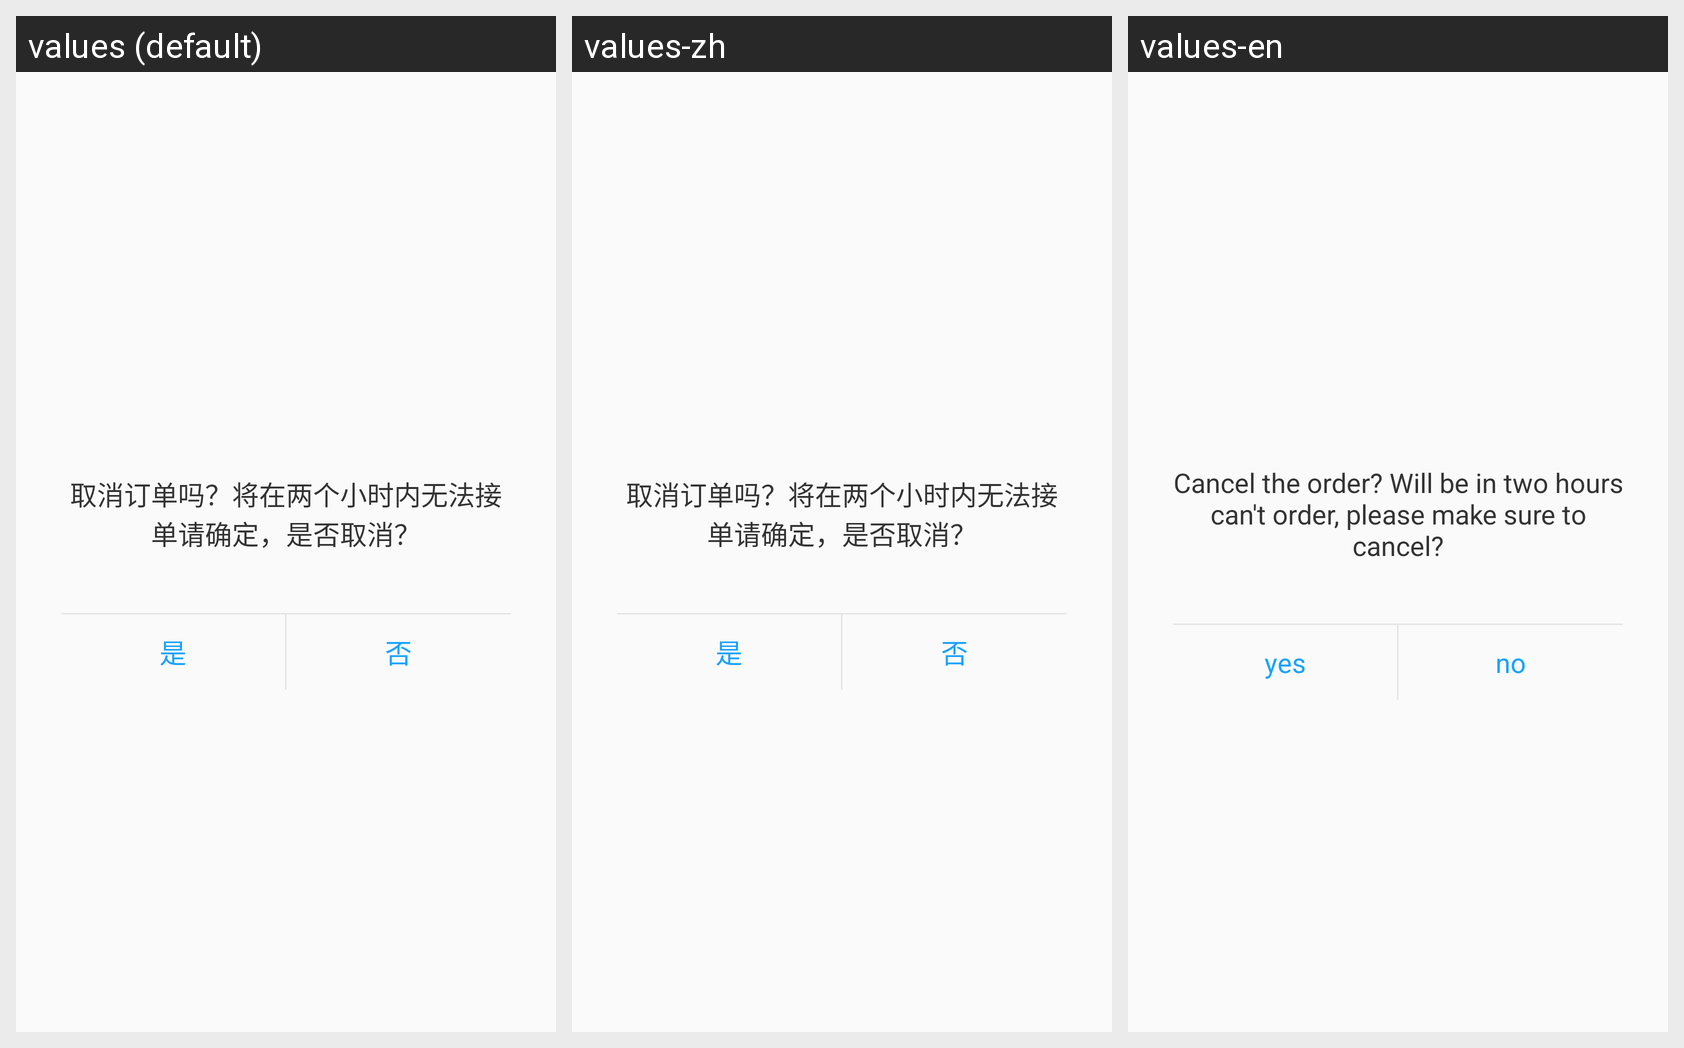

Here is an Android app screen in its default locale and in the app's own translations. Write out the translated-string differences for the strings that appear on this screen.
Android screen res/layout/dialog_itemview.xml rendered under 3 locales, left to right: values (default), values-zh, values-en. Device: Nexus 5 (rendered at 1080×1920; each locale shown at half size, 540×960, under a caption strip naming it); theme ImageTranslucentTheme.
Strings drawn on this screen, with the default value and each locale's value (text and hints the layout hard-codes, and strings that could not be matched under every locale, appear in the picture but are not listed):

dialog_tip
  values: 取消订单吗？将在两个小时内无法接单请确定，是否取消？
  values-zh: 取消订单吗？将在两个小时内无法接单请确定，是否取消？
  values-en: Cancel the order? Will be in two hours can't order, please make sure to cancel?

tv_yes
  values: 是
  values-zh: 是
  values-en: yes

tv_no
  values: 否
  values-zh: 否
  values-en: no
